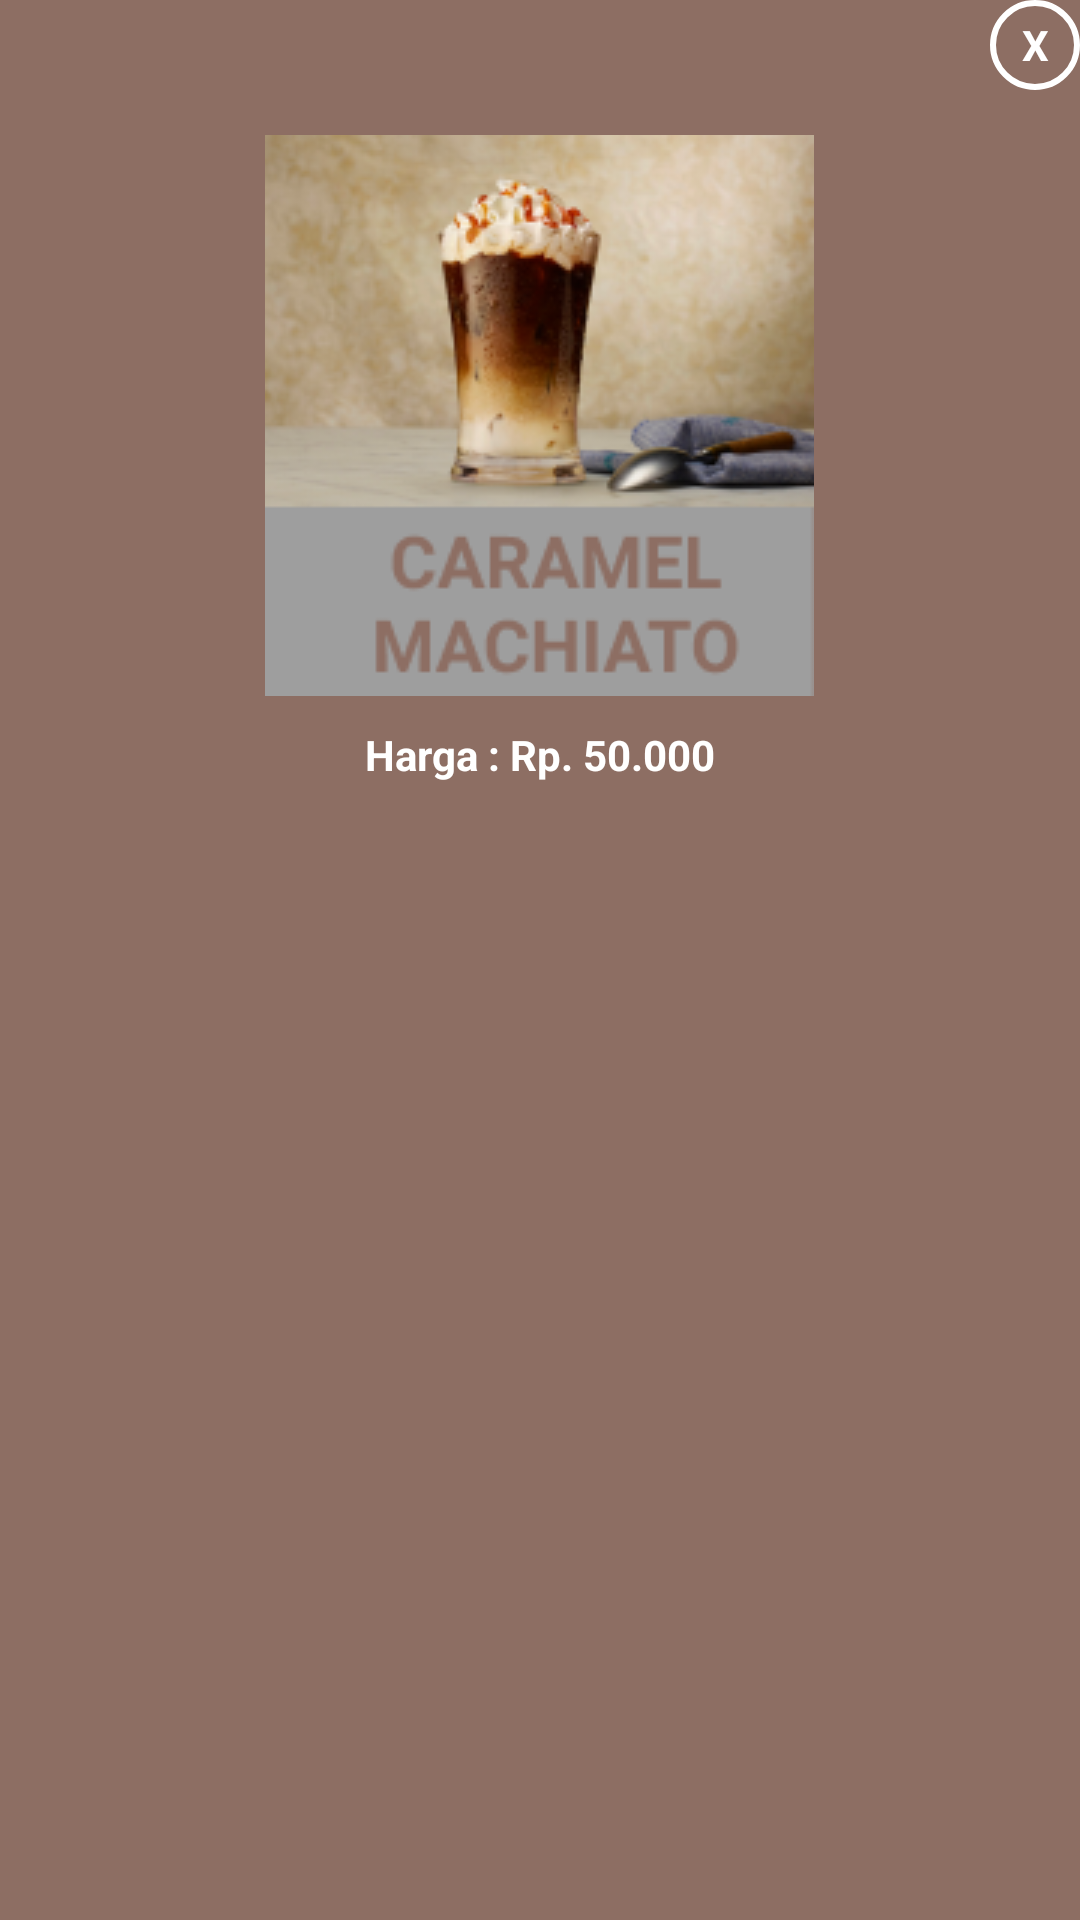

Here is an Android app screen rendered from its layout file. Give the layout XML and the strings, colors and styles it references.
<!-- AndroidManifest.xml: application theme AppTheme -->
<!-- res/layout/popupcaramel.xml -->
<?xml version="1.0" encoding="utf-8"?>
<LinearLayout xmlns:android="http://schemas.android.com/apk/res/android"
    xmlns:tools="http://schemas.android.com/tools"
    android:orientation="vertical"
    android:layout_width="300dp"
    android:layout_height="300dp"
    android:background="@color/baseColor"
    android:layout_gravity="center">


    <TextView
        android:id="@+id/close"
        android:layout_width="30dp"
        android:layout_height="30dp"
        android:layout_gravity="end"
        android:gravity="center"
        android:text="X"
        android:textColor="@color/text"
        android:textStyle="bold"
        android:background="@drawable/circle"/>

    <LinearLayout
        android:layout_width="match_parent"
        android:layout_height="match_parent"
        android:orientation="vertical">

        <ImageView
            android:layout_width="wrap_content"
            android:layout_height="wrap_content"
            android:layout_gravity="center"
            android:layout_marginTop="15dp"
            android:src="@drawable/caramel"/>
        <TextView
            android:layout_width="wrap_content"
            android:layout_height="wrap_content"
            android:text="Harga : Rp. 50.000"
            android:textColor="@color/text"
            android:layout_gravity="center_horizontal"
            android:textStyle="bold"
            android:layout_marginTop="10dp"/>

    </LinearLayout>
</LinearLayout>
<!-- resources referenced by this layout -->
<resources>
  <color name="baseColor"> #8D6E63 </color>
  <color name="text">#ffffff</color>
  <!-- drawable caramel: jpeg bitmap (drawable, 8466 bytes) -->
  <!-- drawable circle (drawable) -->
  <?xml version="1.0" encoding="utf-8"?>
  <shape android:shape="oval" xmlns:android="http://schemas.android.com/apk/res/android">
  <stroke android:width="2dp" android:color="@color/text"/>
  </shape>
  <style name="AppTheme" parent="Theme.AppCompat.Light.DarkActionBar">
          
          <item name="colorPrimary">#795548</item>
          <item name="colorPrimaryDark">#4b2c20</item>
          <item name="colorAccent">#795548</item>
      </style>
</resources>
